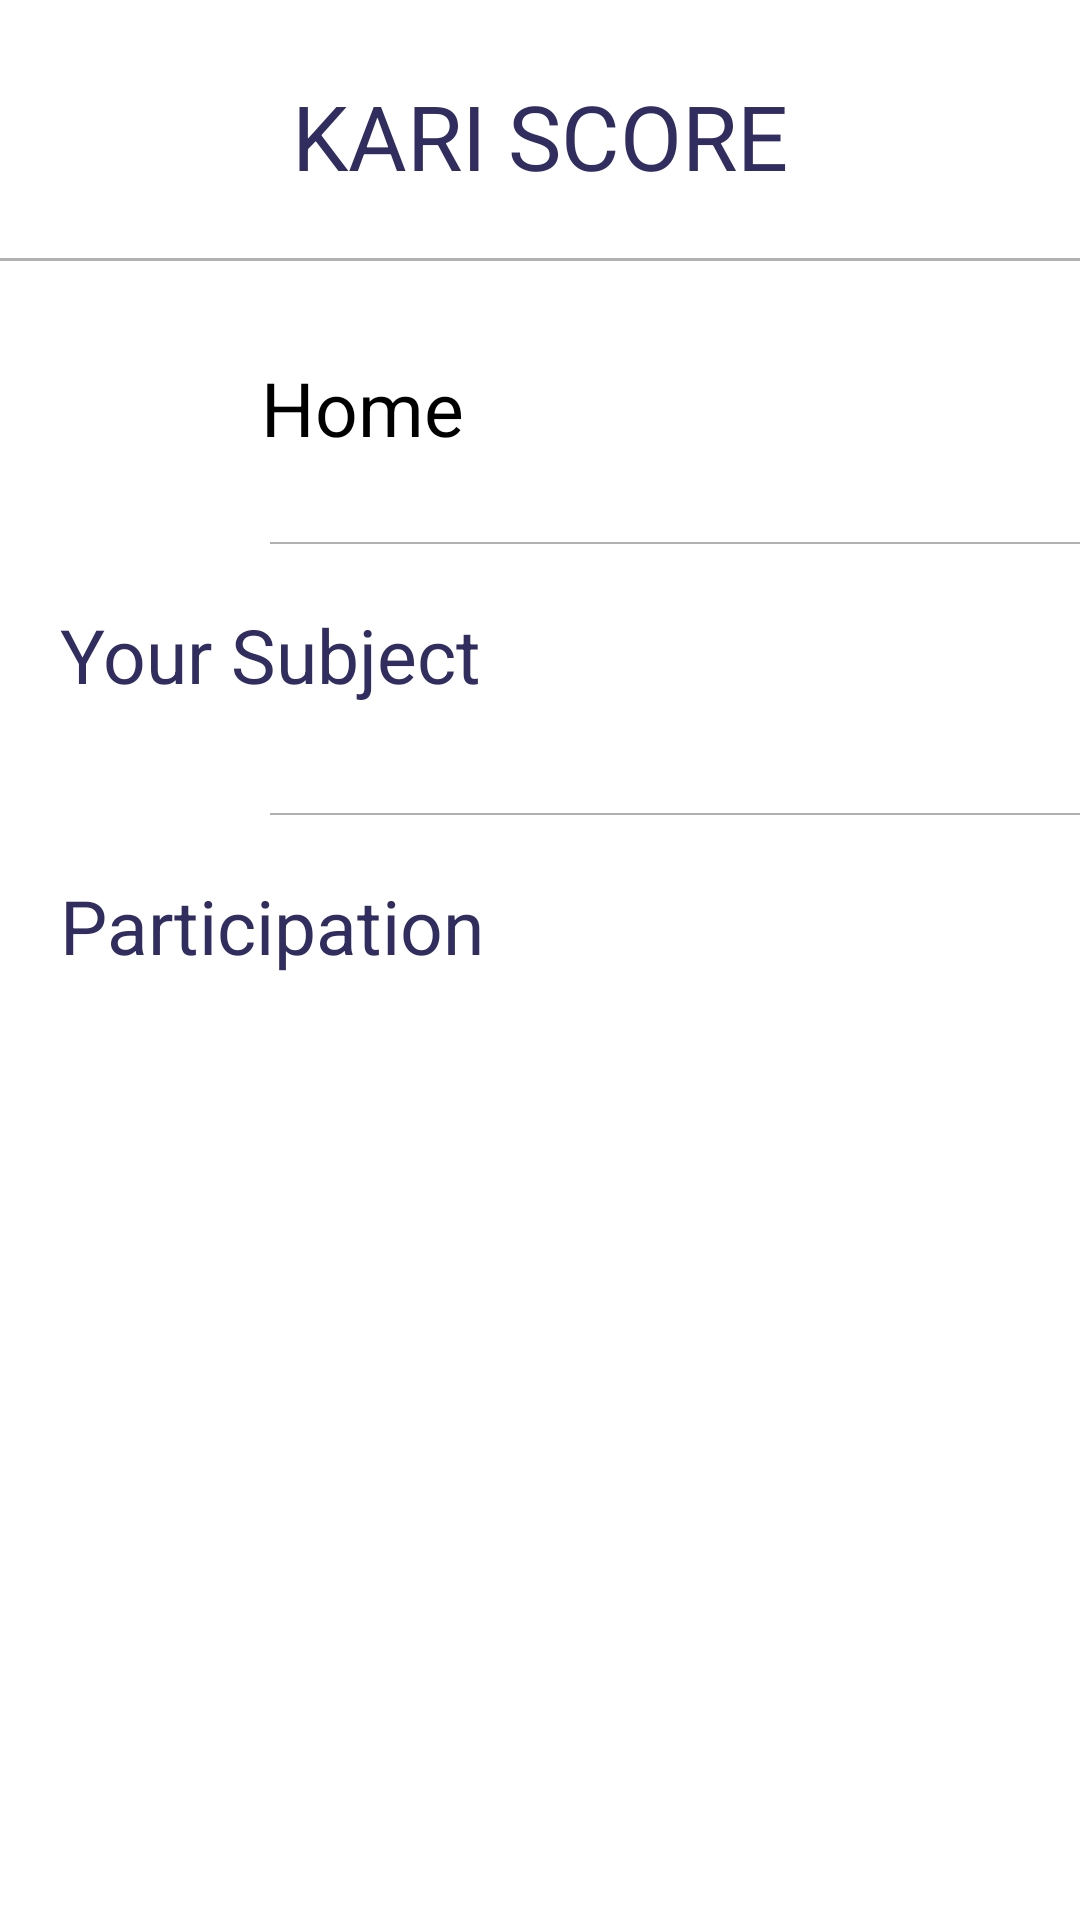

This screen was rendered from an Android layout file. Write that file and the resources it references.
<!-- AndroidManifest.xml: application theme Theme.KARIScore -->
<!-- res/layout/nav_drawer_layout.xml -->
<?xml version="1.0" encoding="utf-8"?>
<LinearLayout xmlns:android="http://schemas.android.com/apk/res/android"
    android:layout_width="match_parent"
    android:layout_height="match_parent"
    android:orientation="vertical">
    <TextView
        android:layout_width="match_parent"
        android:layout_height="70dp"
        android:text="KARI SCORE"
        android:textSize="30sp"
        android:textAlignment="center"
        android:textColor="#312E5F"
        android:paddingTop="25dp">

    </TextView>
    <View
        android:layout_width="match_parent"
        android:layout_height="1dp"
        android:background="#b1b1b1"
        android:layout_marginTop="16dp"
        android:layout_marginBottom="20dp">
    </View>
    <LinearLayout
        android:layout_width="match_parent"
        android:layout_height="wrap_content"
        android:orientation="horizontal"
        android:gravity="center_vertical"
        android:onClick="ClickHome">
        <ImageView
            android:layout_width="35dp"
            android:layout_height="35dp"
            android:layout_marginStart="20dp"
            android:src="@drawable/ic_baseline_home_24"/>
        <TextView
            android:layout_width="wrap_content"
            android:layout_height="wrap_content"
            android:text="Home"
            android:layout_weight="1"
           android:textSize="25dp"
            android:layout_marginLeft="20dp"
            android:textColor="#000000"
            android:padding="12dp"/>

    </LinearLayout>
    <View
        android:layout_width="match_parent"
        android:layout_height="0.5dp"
        android:background="#b1b1b1"
        android:layout_marginLeft="90dp"
        android:layout_marginTop="16dp"
        android:layout_marginBottom="20dp">
    </View>
    <LinearLayout
        android:layout_width="match_parent"
        android:layout_height="wrap_content"
        android:orientation="horizontal">
        <TextView
            android:layout_width="wrap_content"
            android:layout_height="wrap_content"
            android:text="Your Subject"
            android:layout_weight="1"
            android:textSize="25dp"
            android:layout_marginLeft="20dp"
            android:textColor="#312E5F"
           />
    </LinearLayout>
    <RelativeLayout
        android:layout_width="match_parent"
        android:layout_height="wrap_content"
        android:orientation="vertical"
        android:layout_marginLeft="20dp"
        android:layout_marginTop="20dp">
        <androidx.recyclerview.widget.RecyclerView
            android:id="@+id/Subject_your"
            android:layout_width="wrap_content"
            android:layout_height="wrap_content"
            android:scrollbars="vertical"
            />
    </RelativeLayout>
    <View
        android:layout_width="match_parent"
        android:layout_height="0.5dp"
        android:background="#b1b1b1"
        android:layout_marginLeft="90dp"
        android:layout_marginTop="16dp"
        android:layout_marginBottom="20dp">
    </View>
    <LinearLayout
        android:layout_width="match_parent"
        android:layout_height="wrap_content"
        android:orientation="horizontal">
        <TextView
            android:layout_width="wrap_content"
            android:layout_height="wrap_content"
            android:text="Participation"
            android:layout_weight="1"
            android:textSize="25dp"
            android:layout_marginLeft="20dp"
            android:textColor="#312E5F"
            />
    </LinearLayout>
    <RelativeLayout
        android:layout_width="match_parent"
        android:layout_height="wrap_content"
        android:orientation="vertical"
        android:layout_marginLeft="20dp"
        android:layout_marginTop="20dp">
        <androidx.recyclerview.widget.RecyclerView
            android:id="@+id/Subject_participation"
            android:layout_width="wrap_content"
            android:layout_height="wrap_content"
            android:scrollbars="vertical"
            />
    </RelativeLayout>

</LinearLayout>
<!-- resources referenced by this layout -->
<resources>
  <style name="Theme.KARIScore" parent="Theme.MaterialComponents.DayNight.NoActionBar">
          
          <item name="colorPrimary">@color/purple_500</item>
          <item name="colorPrimaryVariant">@color/purple_700</item>
          <item name="colorOnPrimary">@color/white</item>
          
          <item name="colorSecondary">@color/teal_200</item>
          <item name="colorSecondaryVariant">@color/teal_700</item>
          <item name="colorOnSecondary">@color/black</item>
          
          <item name="android:statusBarColor">?attr/colorPrimaryVariant</item>
          
      </style>
  <color name="purple_500">#FF6200EE</color>
  <color name="purple_700">#FF3700B3</color>
  <color name="white">#FFFFFFFF</color>
  <color name="teal_200">#FF03DAC5</color>
  <color name="teal_700">#FF018786</color>
  <color name="black">#FF000000</color>
</resources>
